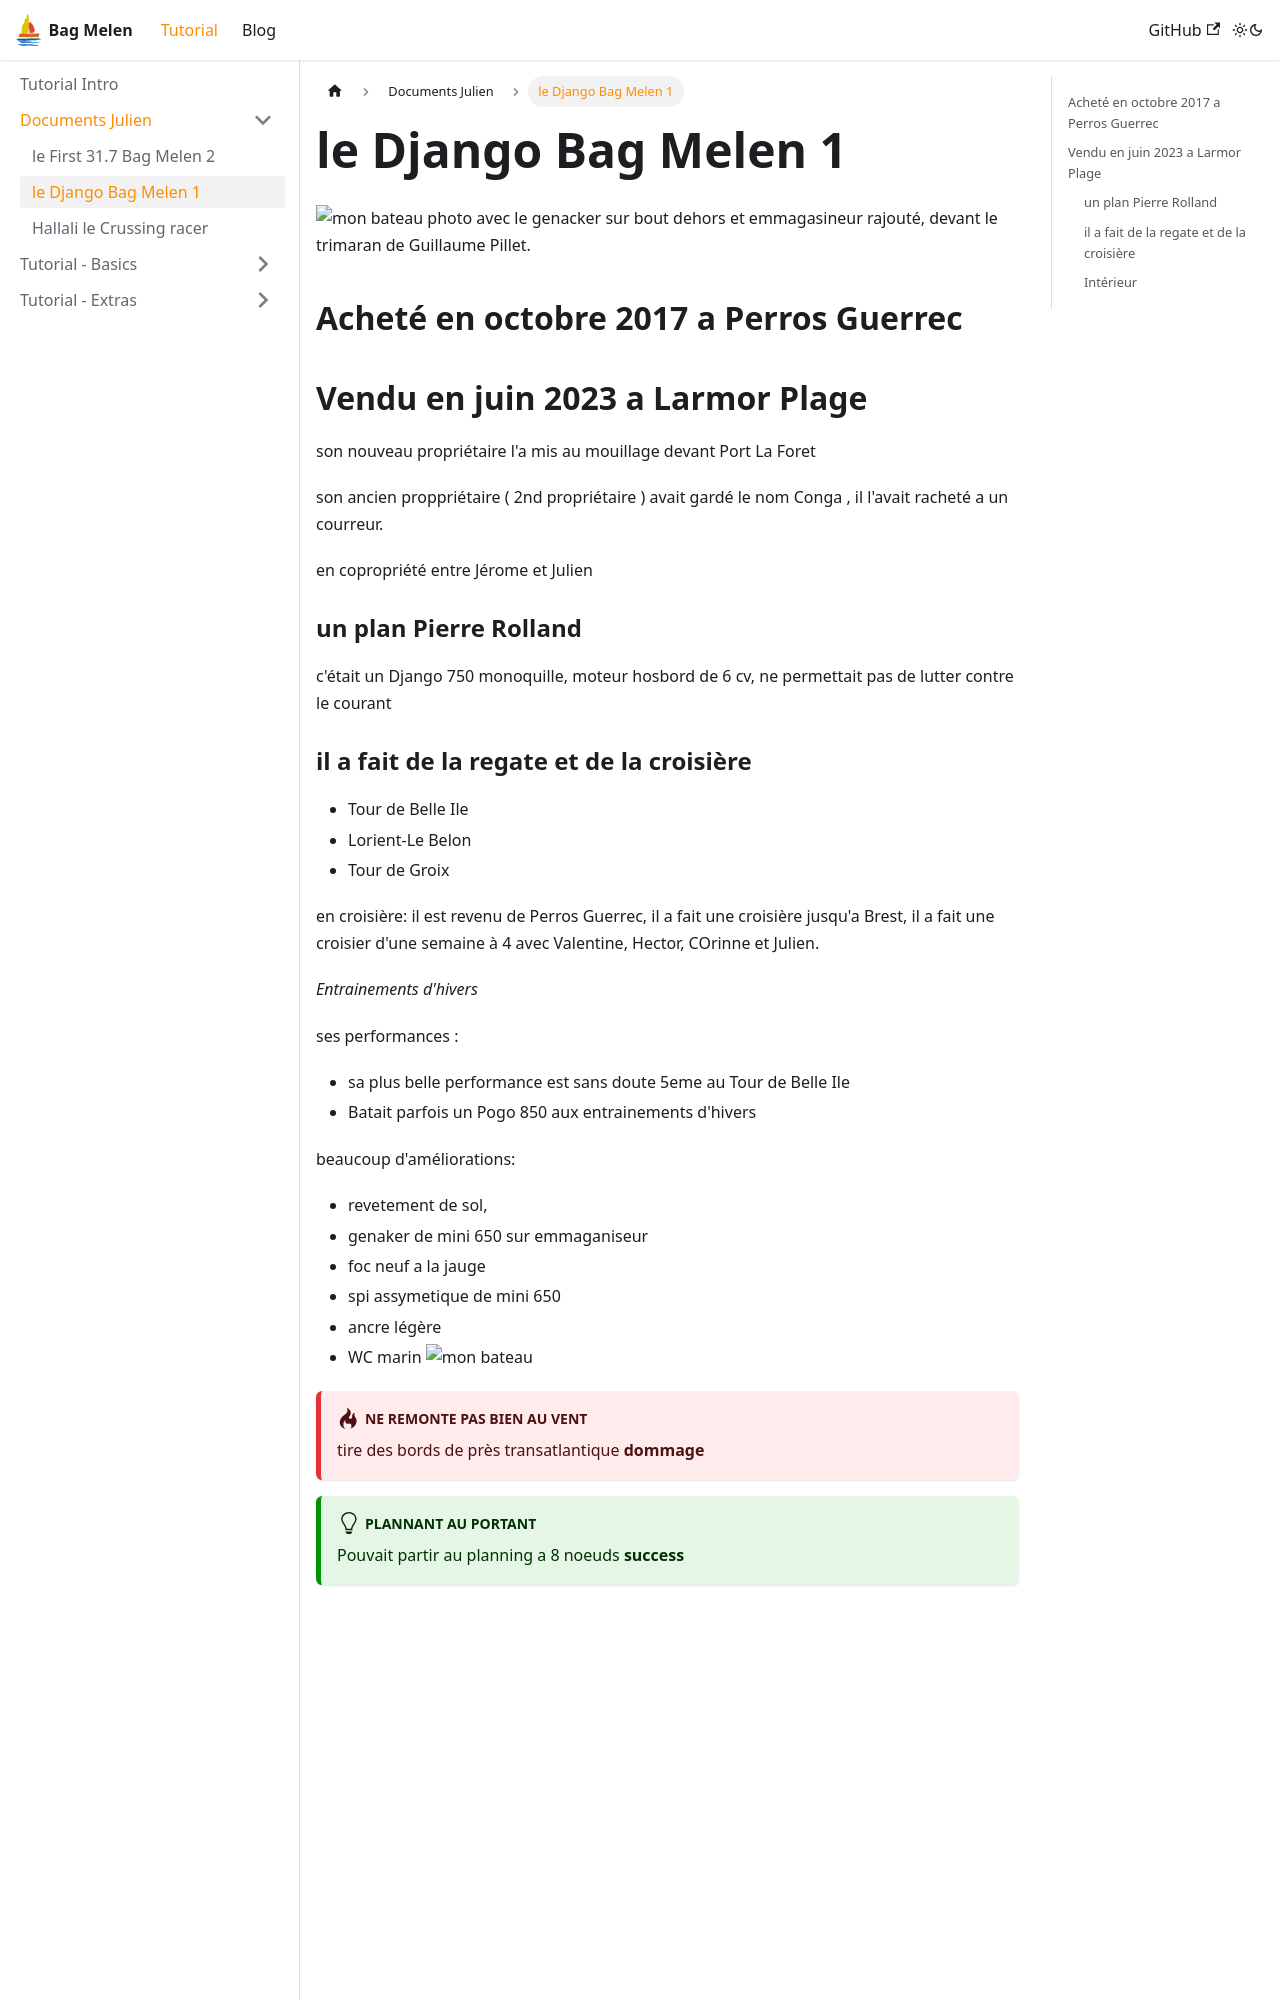

repository: julienbourgeois/site · page: docs/documents_julien/django/index.html · generator: docusaurus

---
sidebar_position: 2
---

 # le Django Bag Melen 1
![mon bateau](/img/genack.JPG "entrainement d'hivers")
  photo avec le genacker sur bout dehors et emmagasineur rajouté, devant le trimaran de Guillaume Pillet.

  ## Acheté en octobre 2017 a Perros Guerrec
  ## Vendu en juin 2023 a Larmor Plage
   son nouveau propriétaire l'a mis au mouillage devant Port La Foret

   son ancien proppriétaire ( 2nd propriétaire ) avait gardé le nom Conga , il l'avait racheté a un courreur.

   en copropriété entre Jérome et Julien
 
 ### un plan Pierre Rolland
   c'était un Django 750 monoquille, 
   moteur hosbord  de 6 cv, ne permettait pas de lutter contre le courant
    
  ### il a fait de la regate et de la croisière

  * Tour de Belle Ile
  * Lorient-Le Belon
  * Tour de Groix

  en croisière: il est revenu de Perros Guerrec, il a fait une croisière jusqu'a Brest, il a fait une croisier d'une semaine à 4 avec Valentine, Hector, COrinne et Julien.
